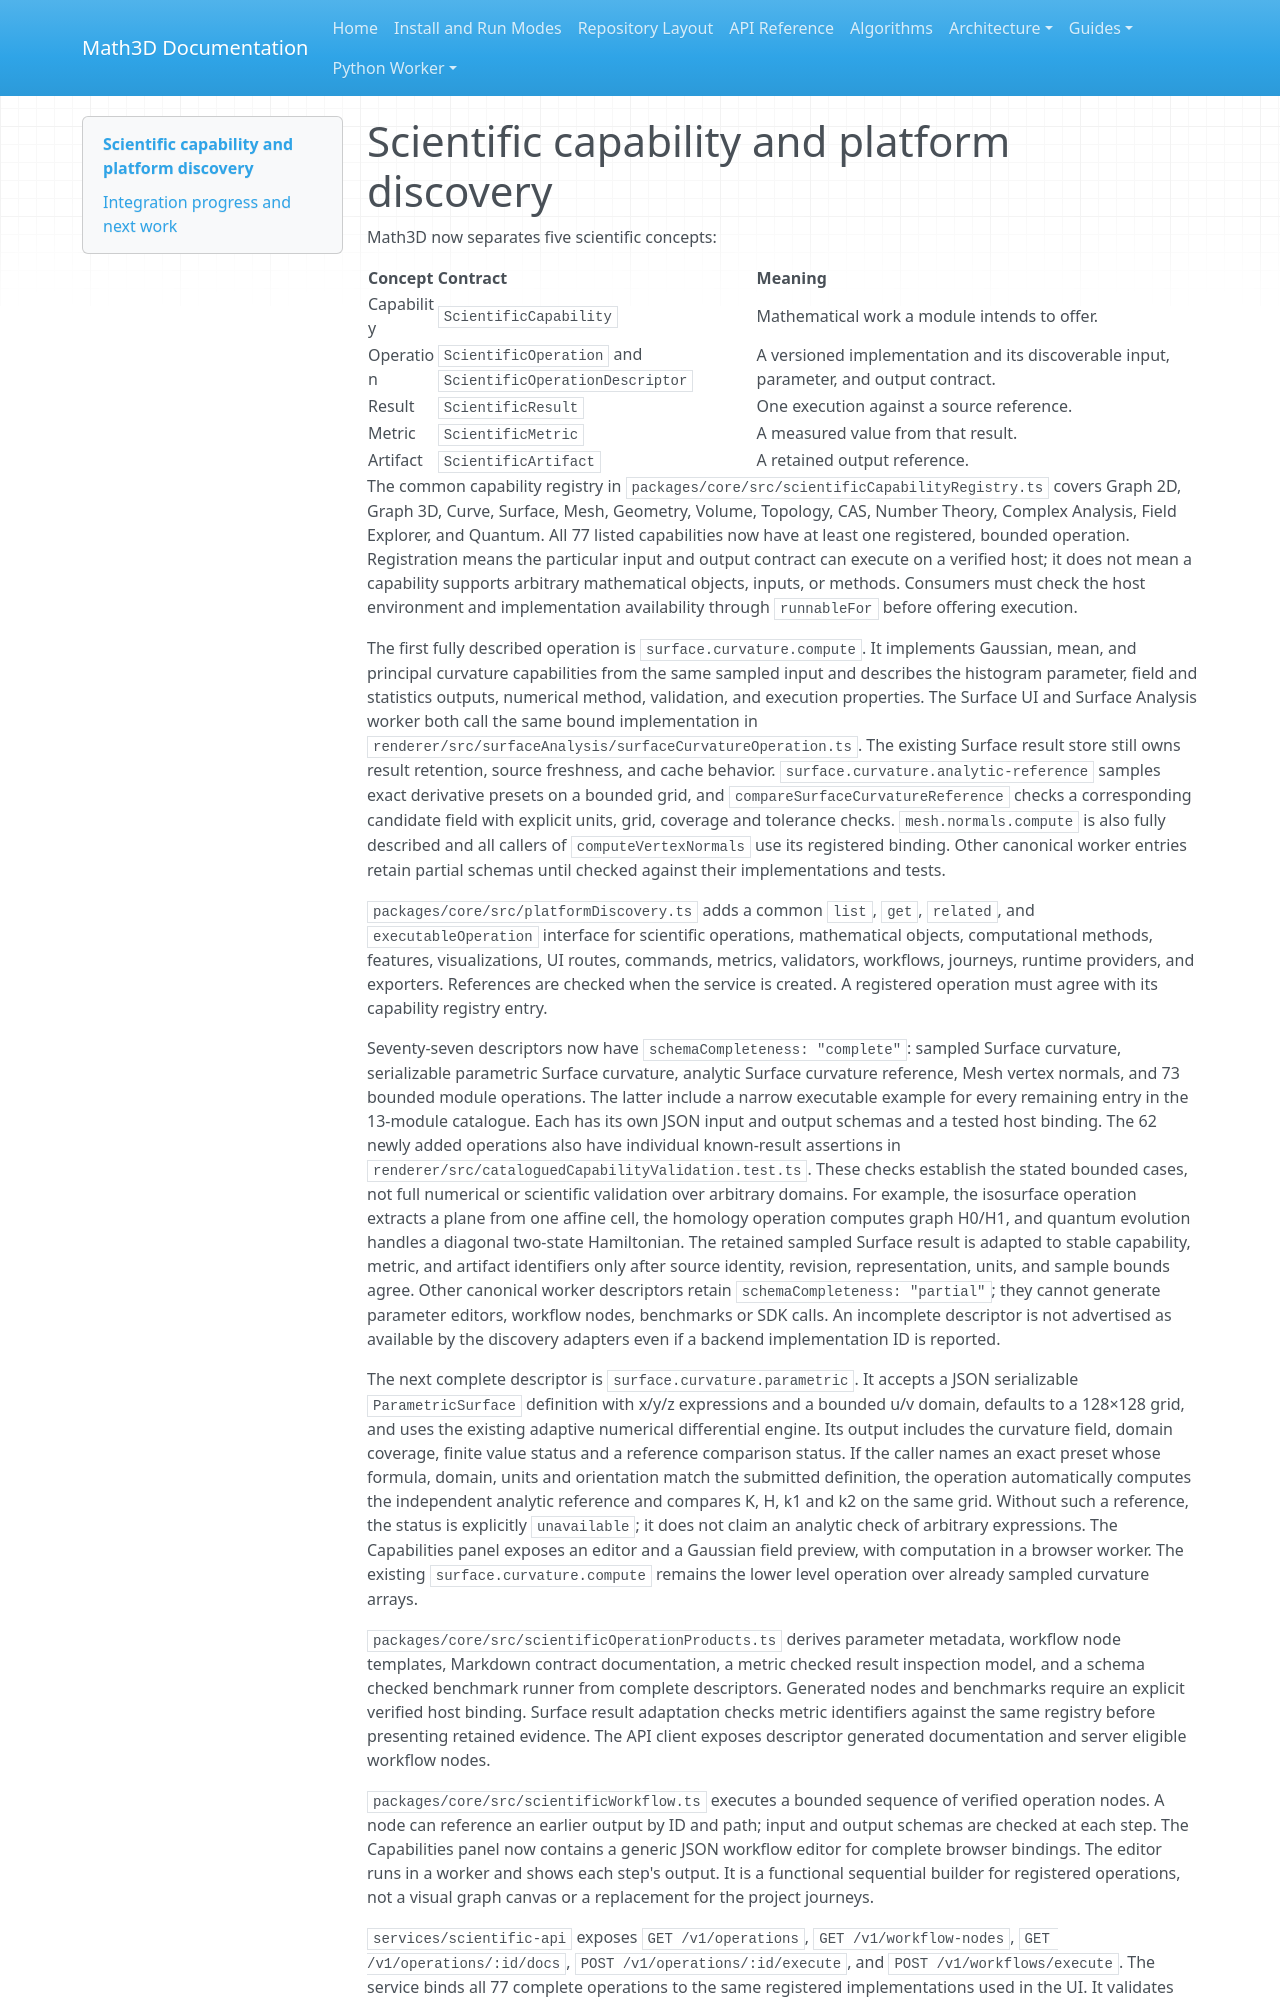

repository: expert10000/Math3D · page: scientific-capability-registry/index.html · generator: mkdocs

# Scientific capability and platform discovery

Math3D now separates five scientific concepts:

| Concept | Contract | Meaning |
| --- | --- | --- |
| Capability | `ScientificCapability` | Mathematical work a module intends to offer. |
| Operation | `ScientificOperation` and `ScientificOperationDescriptor` | A versioned implementation and its discoverable input, parameter, and output contract. |
| Result | `ScientificResult` | One execution against a source reference. |
| Metric | `ScientificMetric` | A measured value from that result. |
| Artifact | `ScientificArtifact` | A retained output reference. |

The common capability registry in `packages/core/src/scientificCapabilityRegistry.ts` covers Graph 2D, Graph 3D, Curve, Surface, Mesh, Geometry, Volume, Topology, CAS, Number Theory, Complex Analysis, Field Explorer, and Quantum. All 77 listed capabilities now have at least one registered, bounded operation. Registration means the particular input and output contract can execute on a verified host; it does not mean a capability supports arbitrary mathematical objects, inputs, or methods. Consumers must check the host environment and implementation availability through `runnableFor` before offering execution.

The first fully described operation is `surface.curvature.compute`. It implements Gaussian, mean, and principal curvature capabilities from the same sampled input and describes the histogram parameter, field and statistics outputs, numerical method, validation, and execution properties. The Surface UI and Surface Analysis worker both call the same bound implementation in `renderer/src/surfaceAnalysis/surfaceCurvatureOperation.ts`. The existing Surface result store still owns result retention, source freshness, and cache behavior. `surface.curvature.analytic-reference` samples exact derivative presets on a bounded grid, and `compareSurfaceCurvatureReference` checks a corresponding candidate field with explicit units, grid, coverage and tolerance checks. `mesh.normals.compute` is also fully described and all callers of `computeVertexNormals` use its registered binding. Other canonical worker entries retain partial schemas until checked against their implementations and tests.

`packages/core/src/platformDiscovery.ts` adds a common `list`, `get`, `related`, and `executableOperation` interface for scientific operations, mathematical objects, computational methods, features, visualizations, UI routes, commands, metrics, validators, workflows, journeys, runtime providers, and exporters. References are checked when the service is created. A registered operation must agree with its capability registry entry.

Seventy-seven descriptors now have `schemaCompleteness: "complete"`: sampled Surface curvature, serializable parametric Surface curvature, analytic Surface curvature reference, Mesh vertex normals, and 73 bounded module operations. The latter include a narrow executable example for every remaining entry in the 13-module catalogue. Each has its own JSON input and output schemas and a tested host binding. The 62 newly added operations also have individual known-result assertions in `renderer/src/cataloguedCapabilityValidation.test.ts`. These checks establish the stated bounded cases, not full numerical or scientific validation over arbitrary domains. For example, the isosurface operation extracts a plane from one affine cell, the homology operation computes graph H0/H1, and quantum evolution handles a diagonal two-state Hamiltonian. The retained sampled Surface result is adapted to stable capability, metric, and artifact identifiers only after source identity, revision, representation, units, and sample bounds agree. Other canonical worker descriptors retain `schemaCompleteness: "partial"`; they cannot generate parameter editors, workflow nodes, benchmarks or SDK calls. An incomplete descriptor is not advertised as available by the discovery adapters even if a backend implementation ID is reported.

The next complete descriptor is `surface.curvature.parametric`. It accepts a JSON serializable `ParametricSurface` definition with x/y/z expressions and a bounded u/v domain, defaults to a 128×128 grid, and uses the existing adaptive numerical differential engine. Its output includes the curvature field, domain coverage, finite value status and a reference comparison status. If the caller names an exact preset whose formula, domain, units and orientation match the submitted definition, the operation automatically computes the independent analytic reference and compares K, H, k1 and k2 on the same grid. Without such a reference, the status is explicitly `unavailable`; it does not claim an analytic check of arbitrary expressions. The Capabilities panel exposes an editor and a Gaussian field preview, with computation in a browser worker. The existing `surface.curvature.compute` remains the lower level operation over already sampled curvature arrays.

`packages/core/src/scientificOperationProducts.ts` derives parameter metadata, workflow node templates, Markdown contract documentation, a metric checked result inspection model, and a schema checked benchmark runner from complete descriptors. Generated nodes and benchmarks require an explicit verified host binding. Surface result adaptation checks metric identifiers against the same registry before presenting retained evidence. The API client exposes descriptor generated documentation and server eligible workflow nodes.

`packages/core/src/scientificWorkflow.ts` executes a bounded sequence of verified operation nodes. A node can reference an earlier output by ID and path; input and output schemas are checked at each step. The Capabilities panel now contains a generic JSON workflow editor for complete browser bindings. The editor runs in a worker and shows each step's output. It is a functional sequential builder for registered operations, not a visual graph canvas or a replacement for the project journeys.
